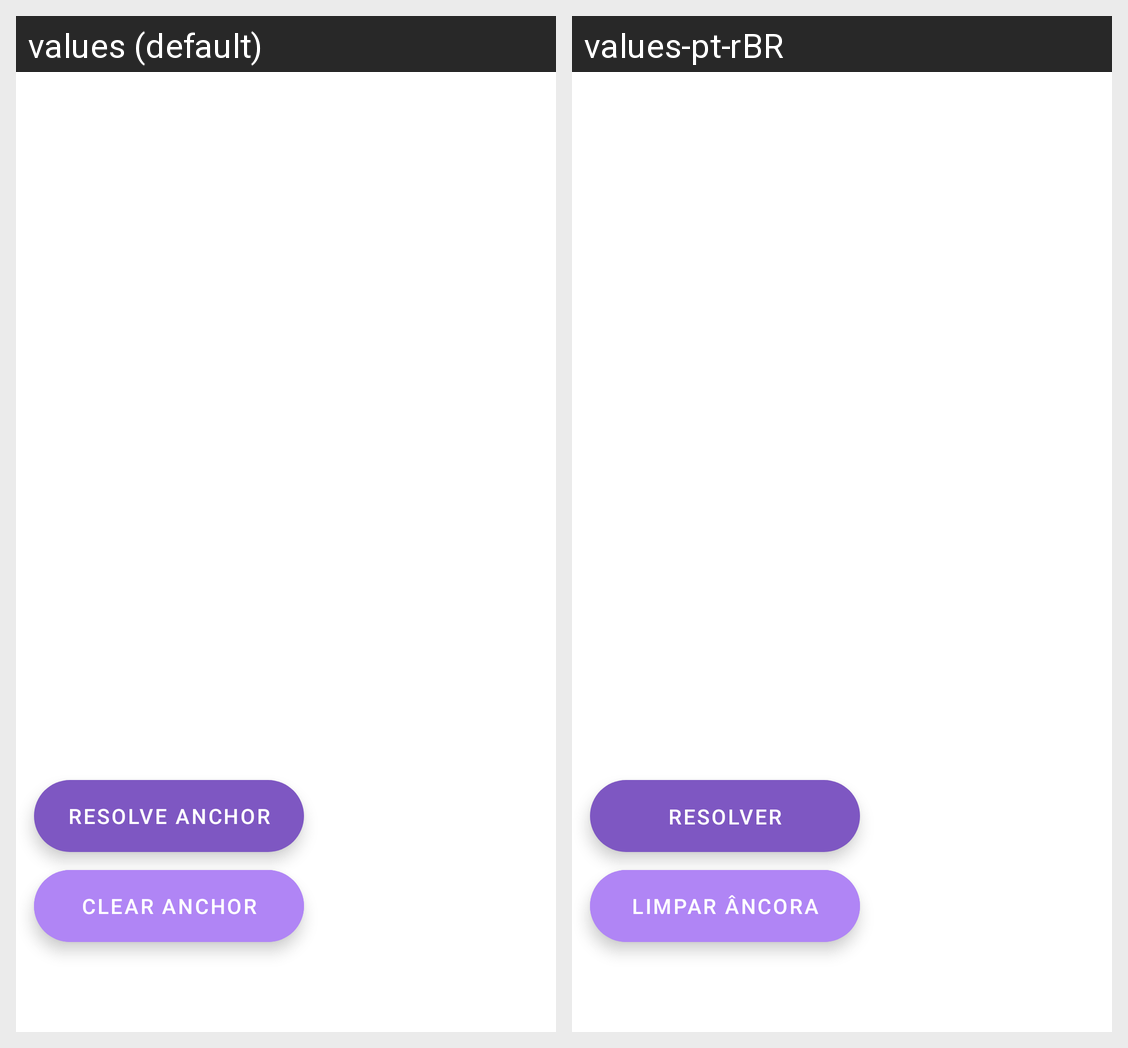

The same Android screen rendered under two of its app's locales, left to right. List the strings drawn on it with the default value and each locale's translation.
Android screen res/layout/cloud_anchor.xml rendered under 2 locales, left to right: values (default), values-pt-rBR. Device: Nexus 5 (rendered at 1080×1920; each locale shown at half size, 540×960, under a caption strip naming it); theme AppTheme.NoActionBar.
Strings drawn on this screen, with the default value and each locale's value (text and hints the layout hard-codes, and strings that could not be matched under every locale, appear in the picture but are not listed):

clear_anchor
  values: Clear Anchor
  values-pt-rBR: Limpar Âncora

resolve_anchor
  values: Resolve Anchor
  values-pt-rBR: Resolver Âncora
